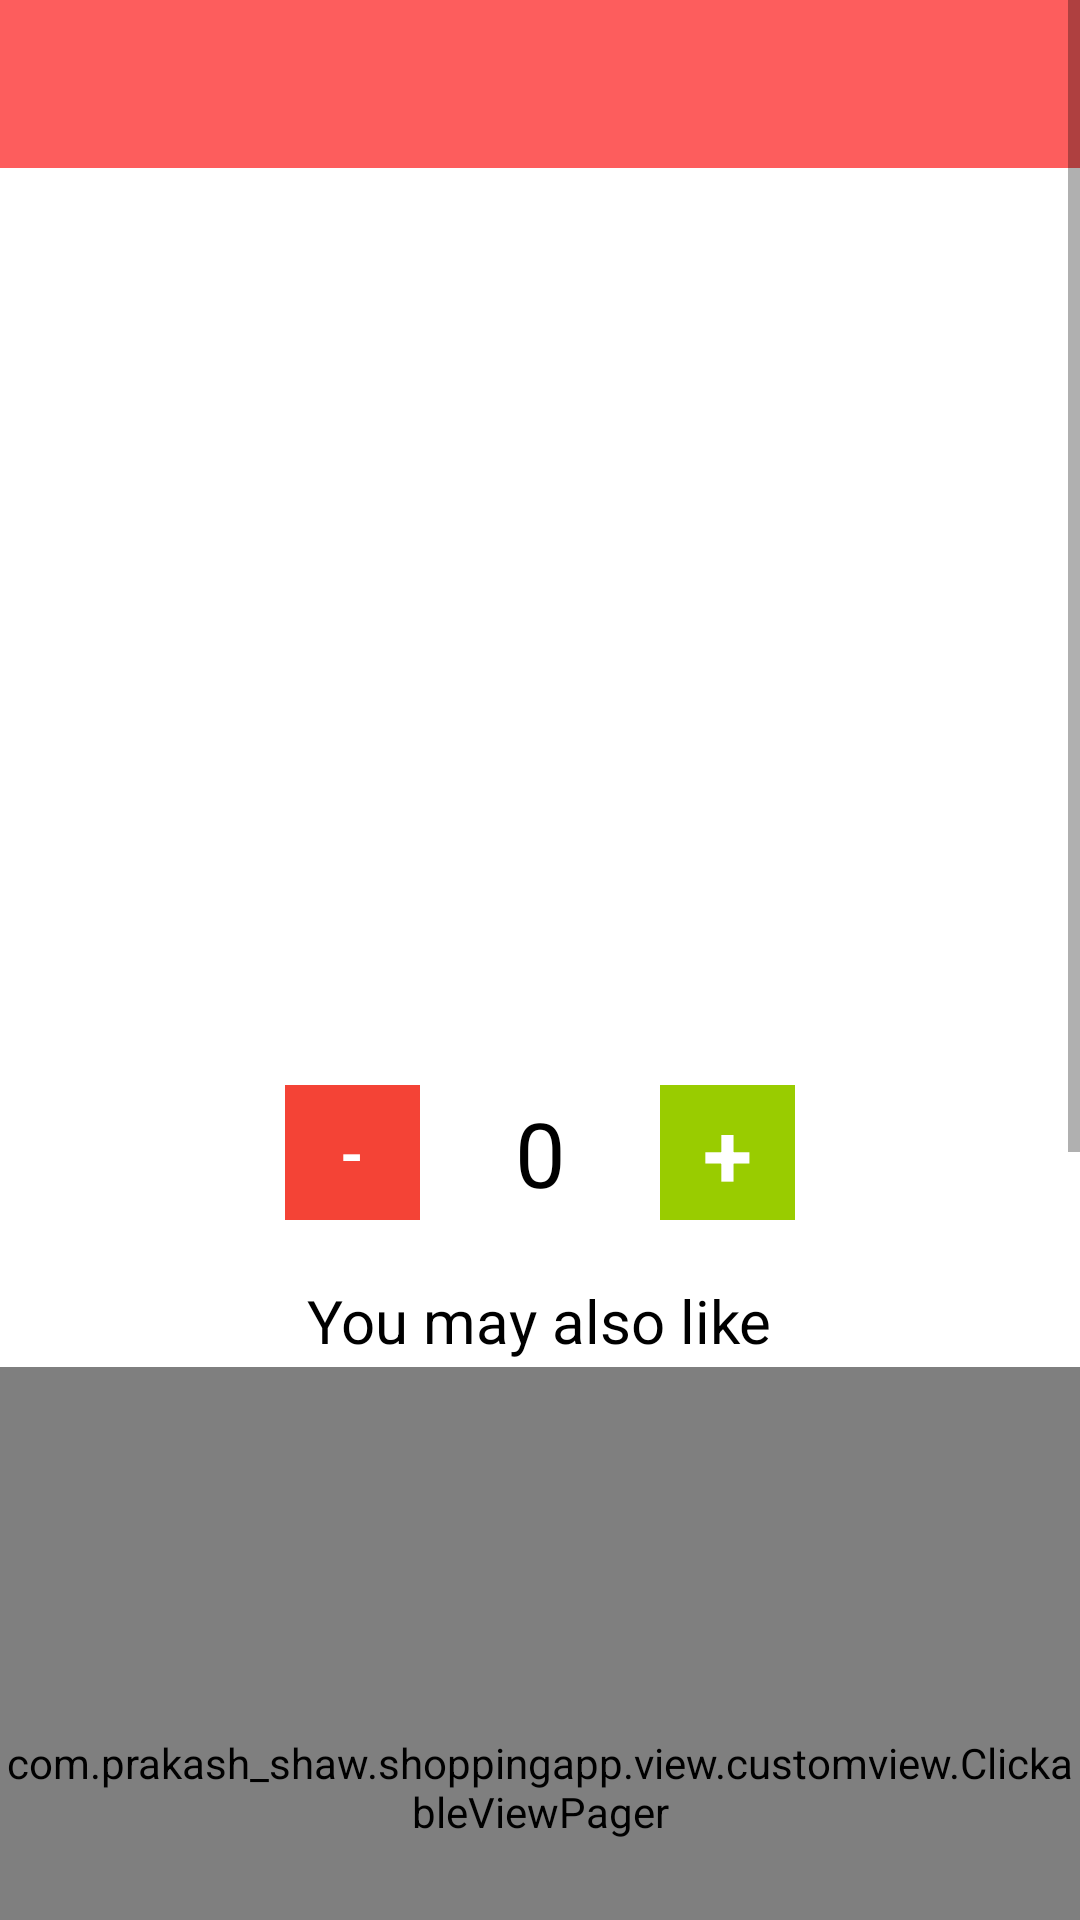

Here is an Android app screen rendered from its layout file. Give the layout XML and the strings, colors and styles it references.
<!-- AndroidManifest.xml: application theme MyTheme -->
<!-- res/layout/frag_product_detail.xml -->
<?xml version="1.0" encoding="utf-8"?>
<ScrollView xmlns:android="http://schemas.android.com/apk/res/android"
    xmlns:app="http://schemas.android.com/apk/res-auto"
    android:layout_width="match_parent"
    android:layout_height="match_parent"
    android:layout_gravity="center_horizontal"
    android:background="@color/white"
    android:gravity="center_horizontal">

    <LinearLayout
        android:layout_width="match_parent"
        android:layout_height="match_parent"
        android:layout_gravity="center_horizontal"
        android:gravity="center_horizontal"
        android:orientation="vertical">

        <androidx.appcompat.widget.Toolbar
            android:id="@+id/htab_toolbar"
            android:layout_width="match_parent"
            android:layout_height="?attr/actionBarSize"
            android:background="?attr/colorPrimary"
            app:layout_scrollFlags="scroll|enterAlways|snap"
            app:popupTheme="@style/ThemeOverlay.AppCompat.Light" />

        <ImageView
            android:id="@+id/product_image"
            android:layout_width="match_parent"
            android:layout_height="192dp"
            android:layout_centerHorizontal="true"
            android:layout_marginTop="3dp"
            android:layout_gravity="center"
            android:scaleType="center" />

        <TextView
            android:id="@+id/product_name"
            android:layout_width="match_parent"
            android:layout_height="wrap_content"
            android:layout_gravity="center_horizontal"
            android:layout_margin="5dp"
            android:ellipsize="marquee"
            android:focusable="true"
            android:focusableInTouchMode="true"
            android:freezesText="true"
            android:gravity="center_horizontal"
            android:marqueeRepeatLimit="marquee_forever"
            android:scrollHorizontally="true"
            android:singleLine="true"
            android:textColor="@color/holo_gray_dark"
            android:textSize="20sp"
            android:textStyle="bold" />

        <TextView
            android:id="@+id/category_discount"
            android:layout_width="match_parent"
            android:layout_height="wrap_content"
            android:layout_gravity="center_horizontal"
            android:layout_margin="5dp"
            android:background="@color/white"
            android:ellipsize="marquee"
            android:focusable="true"
            android:focusableInTouchMode="true"
            android:freezesText="true"
            android:gravity="center_horizontal"
            android:marqueeRepeatLimit="marquee_forever"
            android:scrollHorizontally="true"
            android:singleLine="true"
            android:textColor="@color/holo_gray_dark"
            android:textSize="20sp"
            android:textStyle="bold" />

        <TextView
            android:id="@+id/product_description"
            android:layout_width="match_parent"
            android:layout_height="wrap_content"
            android:layout_below="@+id/product_name"
            android:layout_gravity="left"
            android:layout_marginBottom="5dp"
            android:layout_marginTop="5dp"
            android:ellipsize="marquee"
            android:focusable="true"
            android:focusableInTouchMode="true"
            android:freezesText="true"
            android:textColor="@android:color/background_dark"
            android:textSize="16sp" />

        <LinearLayout
            android:layout_width="match_parent"
            android:layout_height="wrap_content"
            android:layout_gravity="center"
            android:layout_margin="5dp"
            android:gravity="center"
            android:orientation="horizontal">

            <TextView
                android:id="@+id/remove_item"
                android:layout_width="45dp"
                android:layout_height="45dp"
                android:layout_gravity="center_vertical|center_horizontal"
                android:background="@color/red"
                android:gravity="center_vertical|center_horizontal"
                android:text="-"
                android:textColor="@color/white"
                android:textSize="20sp"
                android:textStyle="bold" />

            <TextView
                android:id="@+id/iteam_amount"
                android:layout_width="wrap_content"
                android:layout_height="wrap_content"
                android:layout_gravity="center"
                android:layout_marginLeft="5dp"
                android:layout_marginRight="5dp"
                android:ellipsize="marquee"
                android:focusable="true"
                android:focusableInTouchMode="true"
                android:freezesText="true"
                android:gravity="center"
                android:marqueeRepeatLimit="marquee_forever"
                android:minWidth="70dp"
                android:scrollHorizontally="true"
                android:singleLine="true"
                android:text="0"
                android:textColor="@android:color/background_dark"
                android:textSize="30sp" />

            <TextView
                android:id="@+id/add_item"
                android:layout_width="45dp"
                android:layout_height="45dp"
                android:layout_gravity="center_vertical|center_horizontal"
                android:background="@color/holo_green_light"
                android:gravity="center_vertical|center_horizontal"
                android:text="+"
                android:textColor="@color/white"
                android:textSize="30sp"
                android:textStyle="bold" />
        </LinearLayout>

        <TextView
            android:id="@+id/hot_offers"
            android:layout_width="wrap_content"
            android:layout_height="wrap_content"
            android:layout_centerHorizontal="true"
            android:layout_gravity="center_horizontal"
            android:layout_marginTop="15dp"
            android:ellipsize="marquee"
            android:gravity="center_horizontal"
            android:text="@string/similar_product"
            android:textColor="#000"
            android:textSize="20sp" />

        <com.prakash_shaw.shoppingapp.view.customview.ClickableViewPager
            android:id="@+id/similar_products_pager"
            android:layout_width="match_parent"
            android:layout_height="280dp"
            android:layout_below="@+id/hot_offers"
            android:layout_marginTop="2dp"
            android:visibility="visible" />

        <TextView
            android:id="@+id/best_value"
            android:layout_width="wrap_content"
            android:layout_height="wrap_content"
            android:layout_centerHorizontal="true"
            android:layout_gravity="center_horizontal"
            android:layout_marginTop="2dp"
            android:ellipsize="marquee"
            android:focusable="true"
            android:focusableInTouchMode="true"
            android:freezesText="true"
            android:gravity="center_horizontal"
            android:paddingBottom="10dp"
            android:paddingTop="10dp"
            android:text="Top Selling"
            android:textColor="#000"
            android:textSize="20sp" />

        <com.prakash_shaw.shoppingapp.view.customview.ClickableViewPager
            android:id="@+id/top_selleing_pager"
            android:layout_width="match_parent"
            android:layout_height="280dp"
            android:layout_below="@+id/best_value"
            android:layout_marginTop="2dp"
            android:visibility="visible" />
    </LinearLayout>

</ScrollView>
<!-- resources referenced by this layout -->
<resources>
  <color name="holo_gray_dark">#424242</color>
  <color name="holo_green_light">#ff99cc00</color>
  <color name="red">#F44336</color>
  <color name="white">#ffffff</color>
  <string name="similar_product">You may also like</string>
  <style name="MyTheme" parent="Base.MyTheme" />
  <style name="Base.MyTheme" parent="Theme.AppCompat.Light.NoActionBar">
          <item name="colorPrimary">@color/primary_500</item>
          <item name="colorPrimaryDark">@color/primary_700</item>
          <item name="colorAccent">@color/accent_500</item>
          <item name="windowActionBar">false</item>
          <item name="windowActionBarOverlay">true</item>
          <item name="windowNoTitle">true</item>
          <item name="android:windowBackground">@color/bg_light</item>
      </style>
  <color name="primary_500">#FD5D5D</color>
  <color name="primary_700">#303F9F</color>
  <color name="accent_500">#E91E63</color>
  <color name="bg_light">#FAFAFA</color>
</resources>
